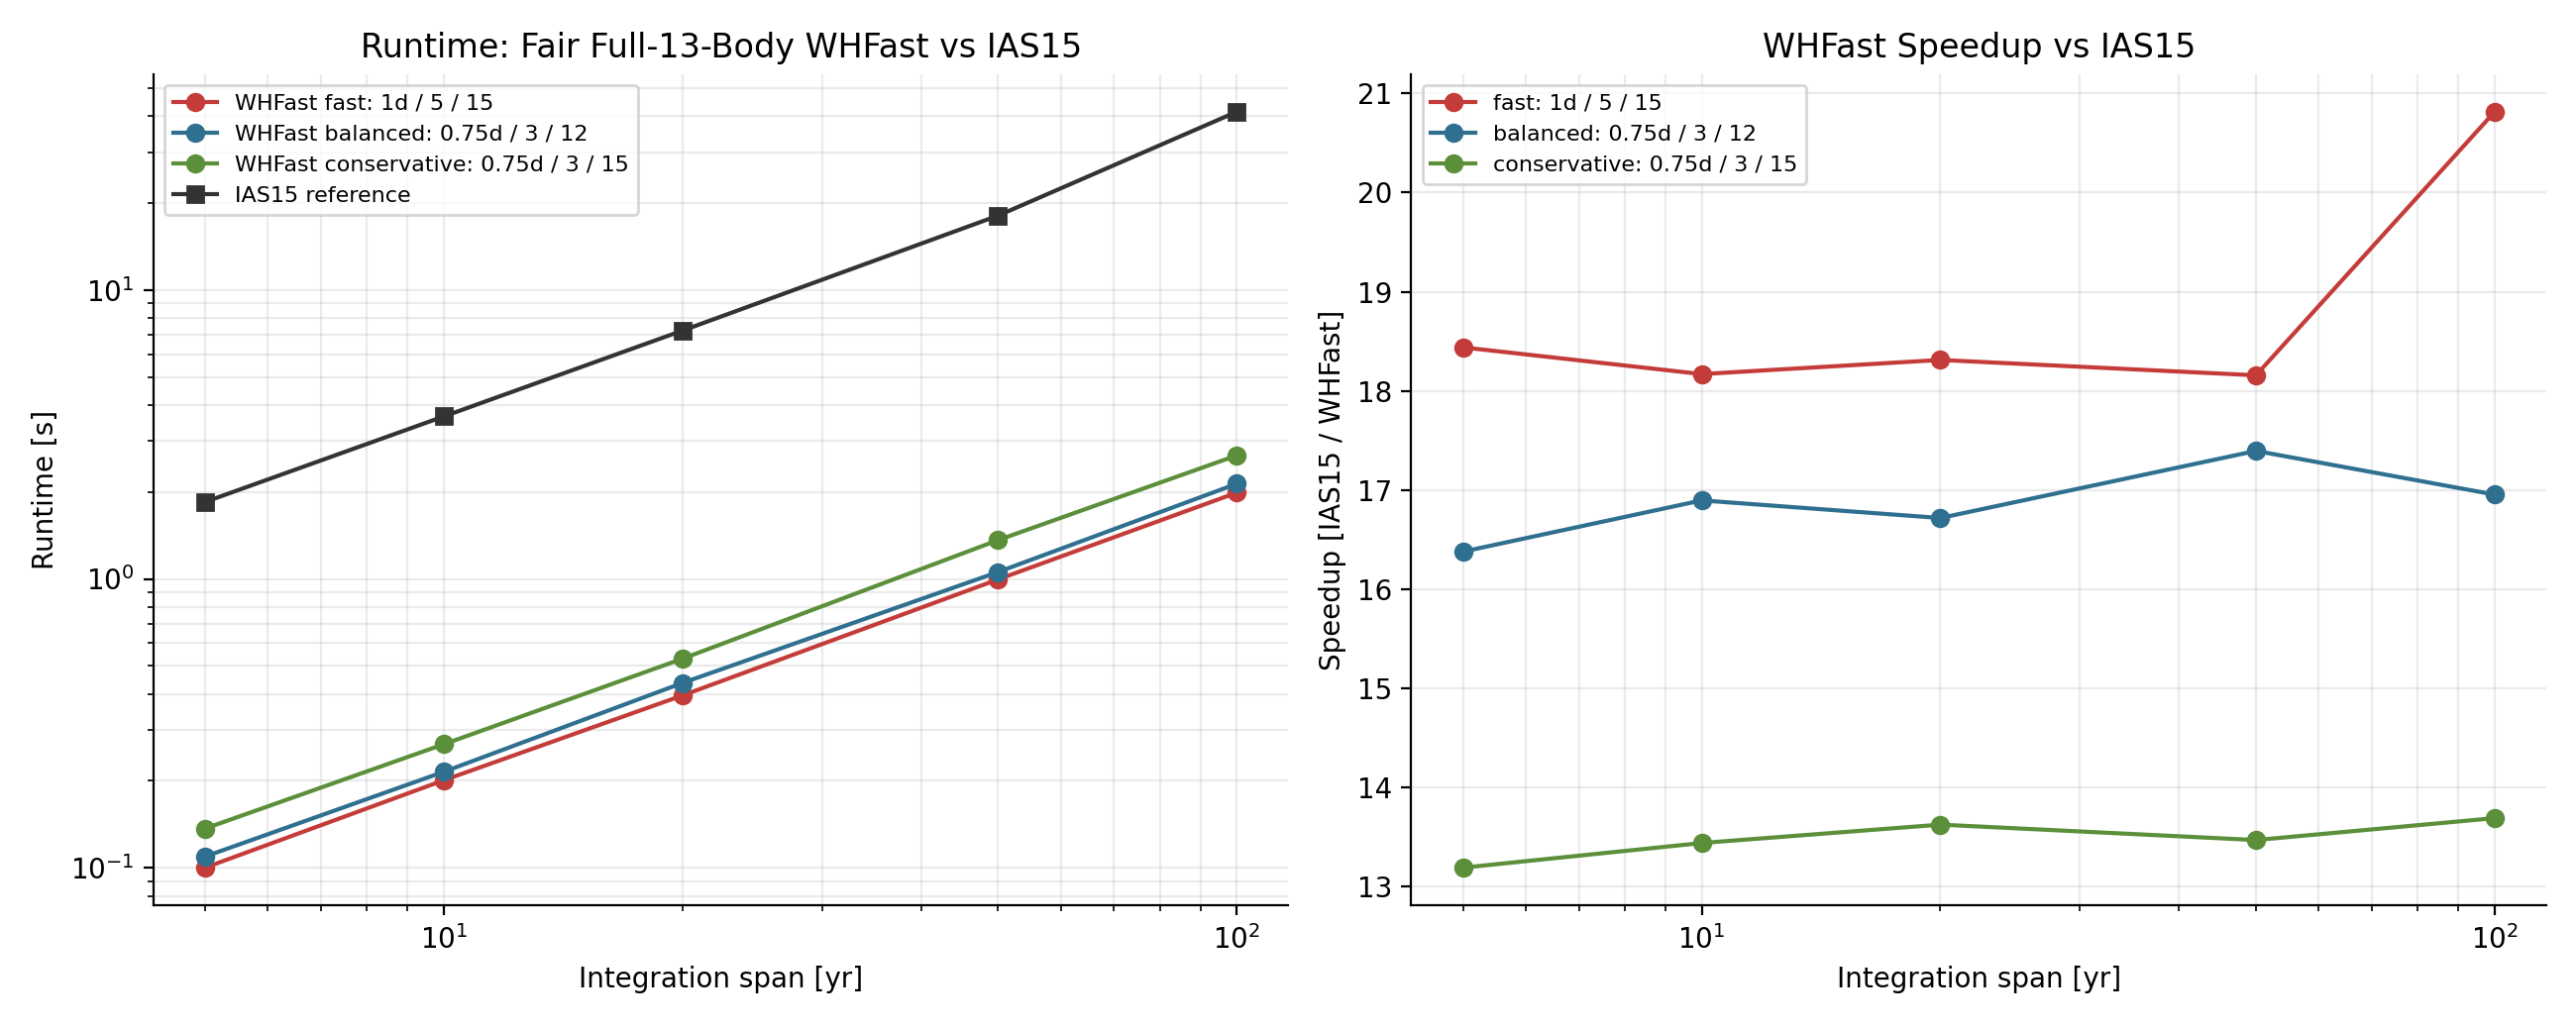

Source data for this figure (header and first rows):
config, label, years, whfast_dt_days, whfast_seconds, ias15_seconds, speedup_ias15_over_whfast
fast_1d_5_15, fast: 1d / 5 / 15, 5.0, 0.06667, 0.1002, 1.847, 18.44
fast_1d_5_15, fast: 1d / 5 / 15, 10.0, 0.06667, 0.201, 3.652, 18.17
fast_1d_5_15, fast: 1d / 5 / 15, 20.0, 0.06667, 0.3952, 7.237, 18.31
fast_1d_5_15, fast: 1d / 5 / 15, 50.0, 0.06667, 0.9965, 18.09, 18.16
fast_1d_5_15, fast: 1d / 5 / 15, 100.0, 0.06667, 1.989, 41.4, 20.82
balanced_0p75d_3_12, balanced: 0.75d / 3 / 12, 5.0, 0.0625, 0.1094, 1.792, 16.38
balanced_0p75d_3_12, balanced: 0.75d / 3 / 12, 10.0, 0.0625, 0.215, 3.633, 16.9
balanced_0p75d_3_12, balanced: 0.75d / 3 / 12, 20.0, 0.0625, 0.4366, 7.299, 16.72
balanced_0p75d_3_12, balanced: 0.75d / 3 / 12, 50.0, 0.0625, 1.057, 18.38, 17.39
balanced_0p75d_3_12, balanced: 0.75d / 3 / 12, 100.0, 0.0625, 2.135, 36.2, 16.95
conservative_0p75d_3_15, conservative: 0.75d / 3 / 15, 5.0, 0.05, 0.1368, 1.804, 13.19
conservative_0p75d_3_15, conservative: 0.75d / 3 / 15, 10.0, 0.05, 0.2678, 3.6, 13.44
conservative_0p75d_3_15, conservative: 0.75d / 3 / 15, 20.0, 0.05, 0.5295, 7.215, 13.62
conservative_0p75d_3_15, conservative: 0.75d / 3 / 15, 50.0, 0.05, 1.363, 18.36, 13.47
conservative_0p75d_3_15, conservative: 0.75d / 3 / 15, 100.0, 0.05, 2.677, 36.64, 13.69
